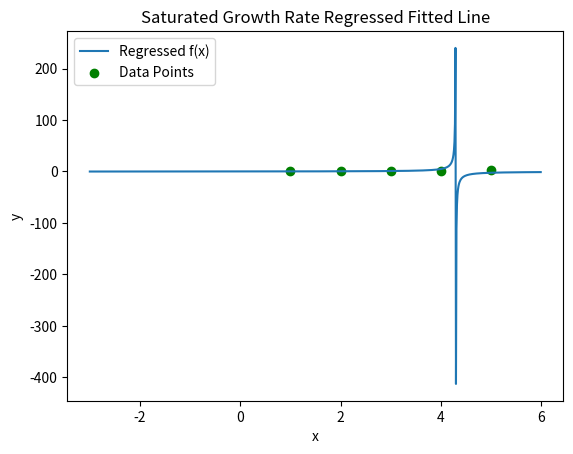

This chart was generated by the following Python code:
import numpy as np
import matplotlib.pyplot as plt

xbar = np.array([1,2,3,4,5])
ybar = np.array([0.1,0.7,0.9,1.7,2.1])

n = len(xbar)
x = 1/xbar; sumx = sum(x)
y = 1/ybar; sumy = sum(y)
xsq = np.square(x); sumxsq = np.sum(xsq)
xy = x*y; sumxy = np.sum(xy)

a = np.array([[n, sumx], [sumx, sumxsq]])
bx = np.array([[sumy],[sumxy]])
res = np.linalg.solve(a,bx)
rawa0 = res[0]; a1 = res[1]
a0 = 1/rawa0;  b = a1*a0
r = np.arange(-3,6,0.01)
eqn = (a0*r)/(b+r)

print(f"Calculated a0 is {a0} and a1 of {b}")
print(f"-> f(x) = {a0}x / {b} + x")

plt.plot(r,eqn)
plt.scatter(xbar,ybar, color='g')
plt.legend(['Regressed f(x)','Data Points'])
plt.title('Saturated Growth Rate Regressed Fitted Line')
plt.xlabel('x')
plt.ylabel('y')
plt.show()

# [redacted]